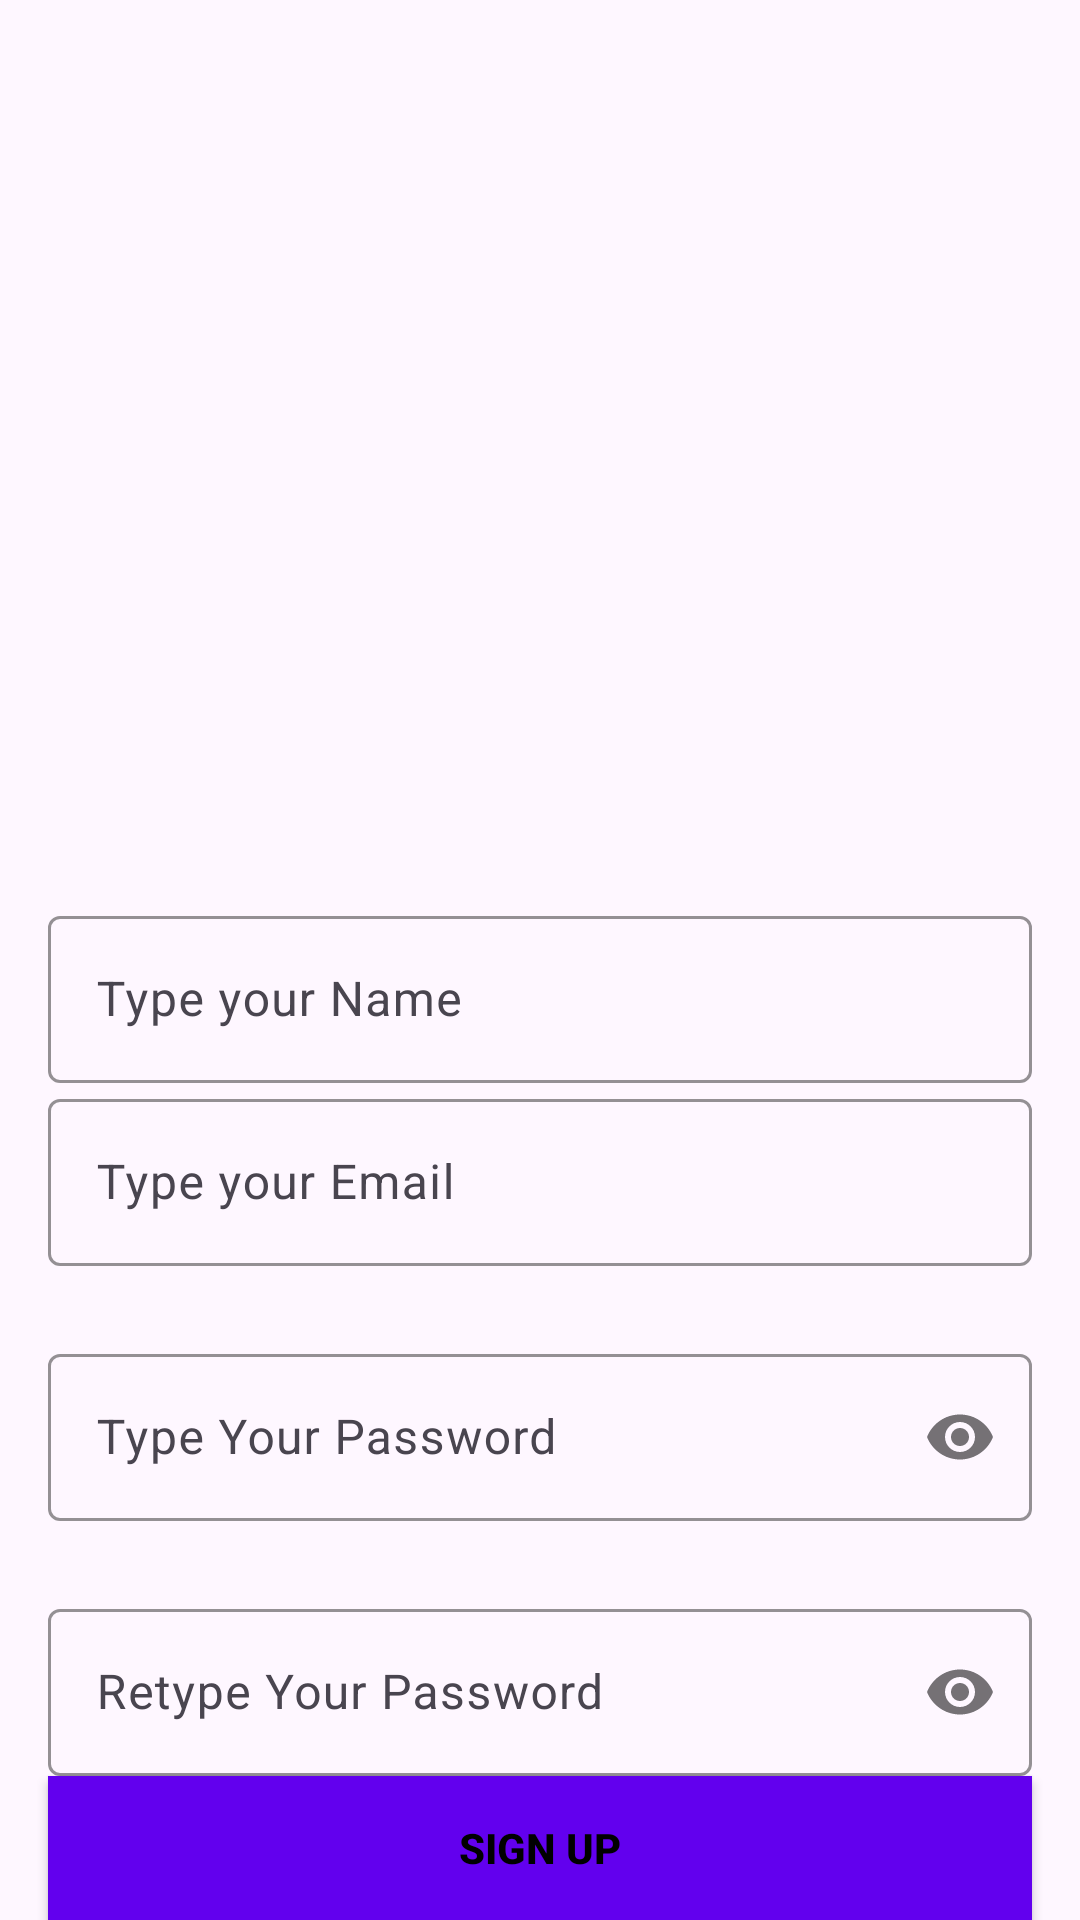

Here is an Android app screen rendered from its layout file. Give the layout XML and the strings, colors and styles it references.
<!-- AndroidManifest.xml: application theme Theme.Booking_H -->
<!-- res/layout/activity_signup.xml -->
<?xml version="1.0" encoding="utf-8"?>
<androidx.constraintlayout.widget.ConstraintLayout xmlns:android="http://schemas.android.com/apk/res/android"
    xmlns:app="http://schemas.android.com/apk/res-auto"
    xmlns:tools="http://schemas.android.com/tools"
    android:layout_width="match_parent"
    android:layout_height="match_parent"
    android:background=""
    tools:context=".SignupActivity">

    <com.google.android.material.textfield.TextInputLayout
        android:id="@+id/nameLayout"
        android:layout_width="match_parent"
        android:layout_height="wrap_content"
        android:layout_marginHorizontal="16dp"
        android:layout_marginTop="300dp"
        app:boxStrokeColor="@color/purple_500"
        app:hintTextColor="@color/purple_500"
        app:layout_constraintEnd_toEndOf="parent"
        app:layout_constraintHorizontal_bias="0.5"
        app:layout_constraintStart_toStartOf="parent"
        app:layout_constraintTop_toTopOf="parent">

        <com.google.android.material.textfield.TextInputEditText
            android:id="@+id/nameEt"
            android:layout_width="match_parent"
            android:layout_height="wrap_content"
            android:hint="Type your Name"
            android:inputType="textEmailAddress" />
    </com.google.android.material.textfield.TextInputLayout><com.google.android.material.textfield.TextInputLayout
    android:id="@+id/emailLayout"
    android:layout_width="match_parent"
    android:layout_height="wrap_content"
    android:layout_marginHorizontal="16dp"
    app:boxStrokeColor="@color/purple_500"
    app:hintTextColor="@color/purple_500"
    app:layout_constraintEnd_toEndOf="parent"
    app:layout_constraintHorizontal_bias="0.5"
    app:layout_constraintStart_toStartOf="parent"
    app:layout_constraintTop_toBottomOf="@id/nameLayout">

    <com.google.android.material.textfield.TextInputEditText
        android:id="@+id/emailEt"
        android:layout_width="match_parent"
        android:layout_height="wrap_content"
        android:hint="Type your Email"
        android:inputType="textEmailAddress" />
</com.google.android.material.textfield.TextInputLayout>

    <com.google.android.material.textfield.TextInputLayout
        android:id="@+id/passwordLayout"
        android:layout_width="match_parent"
        android:layout_height="wrap_content"
        android:layout_marginHorizontal="16dp"
        android:layout_marginTop="24dp"
        app:boxStrokeColor="@color/purple_500"
        app:hintTextColor="@color/purple_500"
        app:layout_constraintEnd_toEndOf="parent"
        app:layout_constraintHorizontal_bias="0.5"
        app:layout_constraintStart_toStartOf="parent"
        app:layout_constraintTop_toBottomOf="@id/emailLayout"
        app:passwordToggleEnabled="true">

        <com.google.android.material.textfield.TextInputEditText
            android:id="@+id/passET"
            android:layout_width="match_parent"
            android:layout_height="wrap_content"
            android:hint="Type Your Password"
            android:inputType="textPassword" />
    </com.google.android.material.textfield.TextInputLayout>

    <com.google.android.material.textfield.TextInputLayout
        android:id="@+id/confirmPasswordLayout"
        android:layout_width="match_parent"
        android:layout_height="wrap_content"
        android:layout_marginHorizontal="16dp"
        android:layout_marginTop="24dp"
        app:boxStrokeColor="@color/yellow"
        app:hintTextColor="@color/yellow"
        app:layout_constraintEnd_toEndOf="parent"
        app:layout_constraintHorizontal_bias="0.5"
        app:layout_constraintStart_toStartOf="parent"
        app:layout_constraintTop_toBottomOf="@id/passwordLayout"
        app:passwordToggleEnabled="true">

        <com.google.android.material.textfield.TextInputEditText
            android:id="@+id/confirmPassEt"
            android:layout_width="match_parent"
            android:layout_height="wrap_content"
            android:hint="Retype Your Password"
            android:inputType="textPassword" />
    </com.google.android.material.textfield.TextInputLayout>

    <androidx.appcompat.widget.AppCompatButton
        android:id="@+id/register"
        android:layout_width="0dp"
        android:layout_height="wrap_content"
        android:layout_marginHorizontal="16dp"
        android:background="@color/purple_500"
        android:text="Sign Up"
        android:textColor="@color/black"
        android:textStyle="bold"
        app:layout_constraintBottom_toBottomOf="parent"
        app:layout_constraintEnd_toEndOf="parent"
        app:layout_constraintHorizontal_bias="0.5"
        app:layout_constraintStart_toStartOf="parent"
        app:layout_constraintTop_toBottomOf="@+id/confirmPasswordLayout" />
    <TextView
        android:id="@+id/txt_signin"
        android:layout_width="wrap_content"
        android:layout_height="wrap_content"
        android:layout_marginBottom="30dp"
        android:textColor="@color/black"
        android:text="Already Registered , Sign In !"
        app:layout_constraintBottom_toBottomOf="parent"
        app:layout_constraintEnd_toEndOf="parent"
        app:layout_constraintHorizontal_bias="0.5"
        app:layout_constraintStart_toStartOf="parent"
        app:layout_constraintTop_toBottomOf="@+id/register" />


</androidx.constraintlayout.widget.ConstraintLayout>
<!-- resources referenced by this layout -->
<resources>
  <style name="Theme.Booking_H" parent="Base.Theme.Booking_H" />
  <style name="Base.Theme.Booking_H" parent="Theme.Material3.DayNight.NoActionBar">
          
          
      </style>
  <!-- not gathered from this repository: default colours our renderer supplied (Android Studio template values) -->
  <color name="purple_500">#FF6200EE</color>
  <color name="black">#FF000000</color>
</resources>
